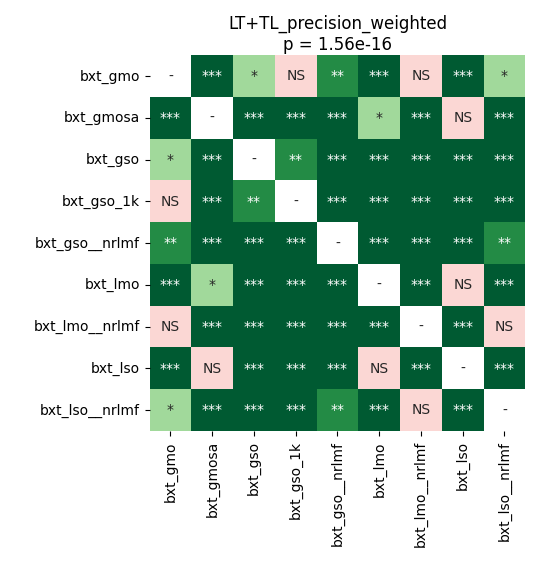

Source data for this figure (header and first rows):
	bxt_gmo	bxt_gmosa	bxt_gso	bxt_gso_1k	bxt_gso__nrlmf	bxt_lmo	bxt_lmo__nrlmf	bxt_lso	bxt_lso__nrlmf
bxt_gmo	1.0	0.0002616	0.01625	0.1107	0.004476	6.866455078125e-05	0.08315	6.866455078125e-05	0.02484
bxt_gmosa	0.0002616	1.0	0.0004578	0.0001735	6.866455078125e-05	0.02484	6.866455078125e-05	0.1019	6.866455078125e-05
bxt_gso	0.01625	0.0004578	1.0	0.008083	0.0001221	6.866455078125e-05	0.0001221	6.866455078125e-05	6.866455078125e-05
bxt_gso_1k	0.1107	0.0001735	0.008083	1.0	0.0002616	6.866455078125e-05	0.000835	6.866455078125e-05	0.0004578
bxt_gso__nrlmf	0.004476	6.866455078125e-05	0.0001221	0.0002616	1.0	6.866455078125e-05	0.0003496	6.866455078125e-05	0.001817
bxt_lmo	6.866455078125e-05	0.02484	6.866455078125e-05	6.866455078125e-05	6.866455078125e-05	1.0	6.866455078125e-05	0.8999	6.866455078125e-05
bxt_lmo__nrlmf	0.08315	6.866455078125e-05	0.0001221	0.000835	0.0003496	6.866455078125e-05	1.0	6.866455078125e-05	0.8999
bxt_lso	6.866455078125e-05	0.1019	6.866455078125e-05	6.866455078125e-05	6.866455078125e-05	0.8999	6.866455078125e-05	1.0	6.866455078125e-05
bxt_lso__nrlmf	0.02484	6.866455078125e-05	6.866455078125e-05	0.0004578	0.001817	6.866455078125e-05	0.8999	6.866455078125e-05	1.0
